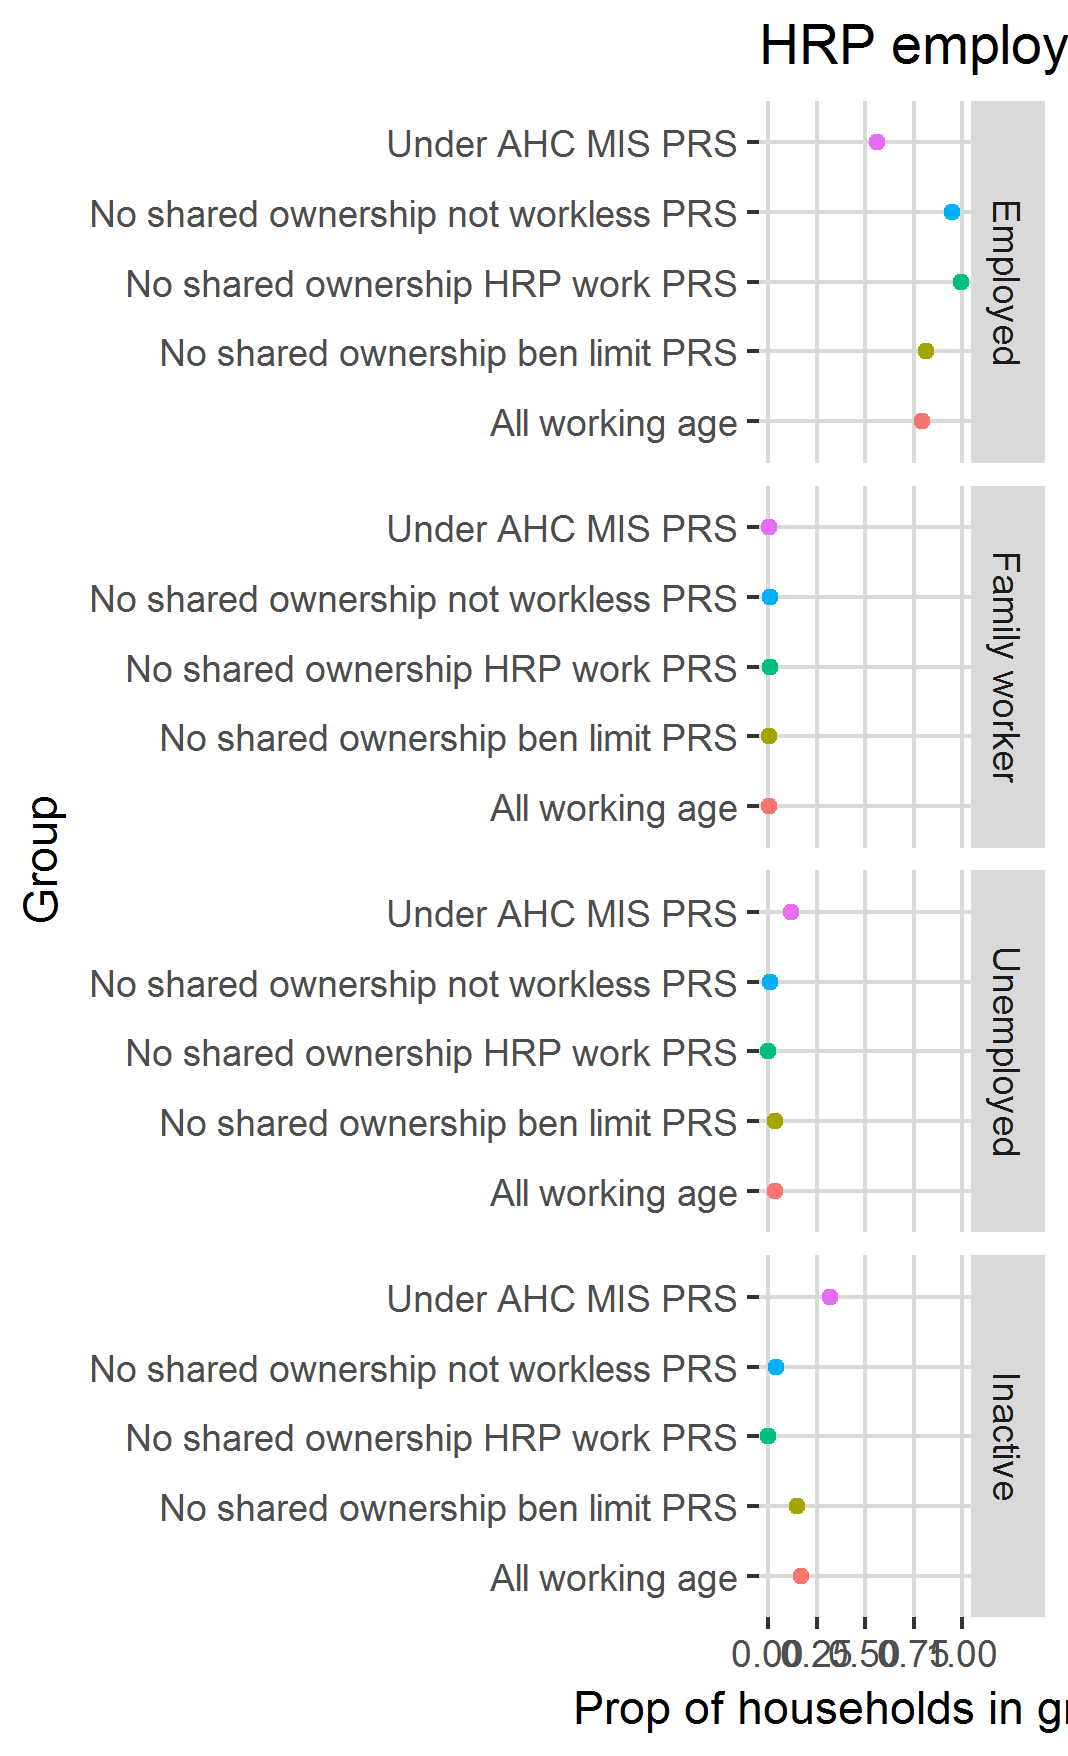

Source data for this figure (header and first rows):
, DVIL04A, mean, SE, definition
1, Employed, 0.5599, 0.01522, Under AHC MIS PRS
2, Family worker, 0.004727, 0.002331, Under AHC MIS PRS
3, Unemployed, 0.1177, 0.01197, Under AHC MIS PRS
4, Inactive, 0.3177, 0.01385, Under AHC MIS PRS
5, Employed, 0.8141, 0.01761, No shared ownership ben limit PRS
6, Family worker, 0.001767, 0.001259, No shared ownership ben limit PRS
7, Unemployed, 0.03581, 0.008605, No shared ownership ben limit PRS
8, Inactive, 0.1483, 0.01624, No shared ownership ben limit PRS
9, Employed, 0.9933, 0.003598, No shared ownership HRP work PRS
10, Family worker, 0.006674, 0.003598, No shared ownership HRP work PRS
11, Unemployed, 0, 0, No shared ownership HRP work PRS
12, Inactive, 0, 0, No shared ownership HRP work PRS
13, Employed, 0.9473, 0.008104, No shared ownership not workless PRS
14, Family worker, 0.006377, 0.003438, No shared ownership not workless PRS
15, Unemployed, 0.009235, 0.003497, No shared ownership not workless PRS
16, Inactive, 0.03705, 0.006569, No shared ownership not workless PRS
17, Employed, 0.7947, 0.003464, All working age
18, Family worker, 0.001531, 0.0003403, All working age
19, Unemployed, 0.03437, 0.001794, All working age
20, Inactive, 0.1694, 0.003133, All working age
